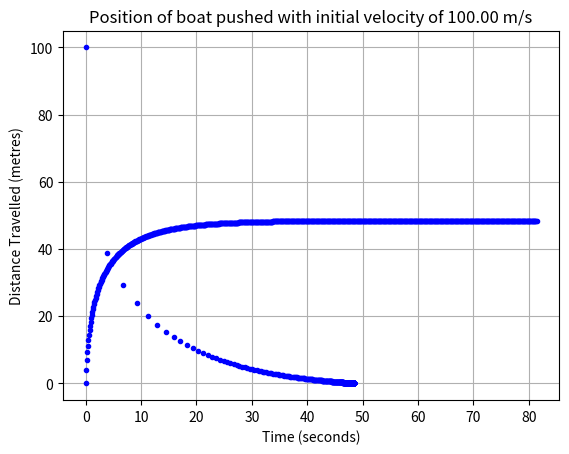

Source code (Python):
"""
a) F(v0) = - c[1]v[0] - c[2]v[0]
         = - 30v[0] - 15v[0]
            kgm/s^2    kg/s
b) F'(v) = - c[1] - 2c[2]v
"""

"""
[redacted]
Date: 22 October 2019
Description: An Euler method simulation of a boat being pushed in water in
1 dimension. The force has both laminar and turbulent terms.
Input: nothing
Example running command: python L05_Q4.py
"""

# Import stuff for plotting  
import matplotlib.pyplot as plt

#Choose parameters for the problem
c_1 = 30 # laminar drag coefficient
c_2 = 15 # turbulent drag coefficient
m = 250 # mass of the object

#Choose initial conditions and time step for Euler method
t = 0
dt = 0.1
x = 0
v = 100
v_0 = v # Store the starting velocity for later


# Initialize lists for plotting
time = []
position = []
velocity = []


# perform Euler method
while v > 0.0001:
   time.append(t)
   position.append(x)
   velocity.append(v)

   v = v - (c_1*v + c_2 * v**2)/m*dt
   x = x + v*dt
   t = t + dt

# Print some interesting results from the simulation
print ("The boat travelled %0.2f metres in %0.2f seconds before it came to a stop." % (x , t))

# Plot the phase space
plt.plot(position, velocity ,"b.")
plt.title("Phase Diagram of Boat Problem")
plt.xlabel("position")
plt.ylabel("velocity")

# Plot the postition versus time graph

plt.plot(time, position, "b.")
plt.title("Position of boat pushed with initial velocity of %0.2f m/s" % (v_0))
plt.xlabel("Time (seconds)")
plt.ylabel("Distance Travelled (metres)")

plt.grid(True)
plt.show()